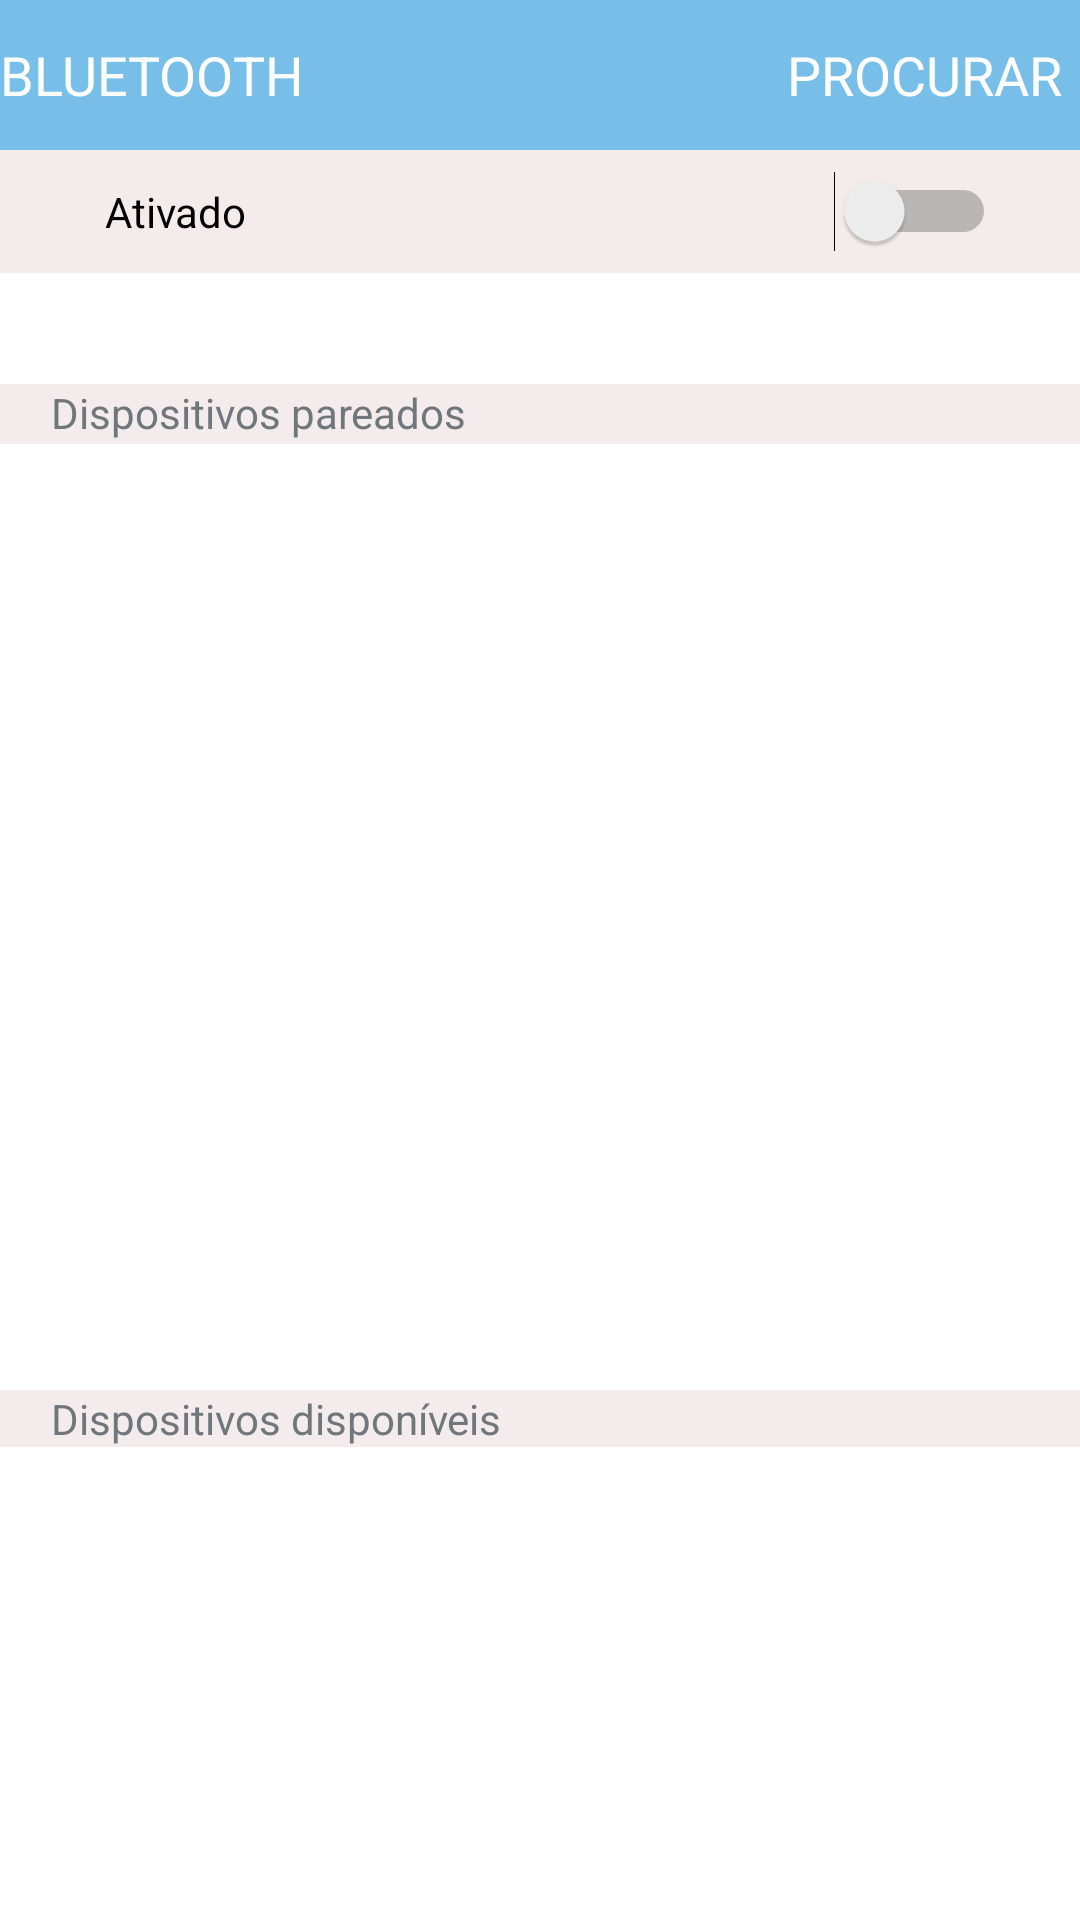

Write the Android layout XML for this screen, with the resource values it uses.
<!-- AndroidManifest.xml: application theme android:Theme.DeviceDefault.Light.NoActionBar -->
<!-- res/layout/activity_tela_bluetoothg.xml -->
<?xml version="1.0" encoding="utf-8"?>
<LinearLayout xmlns:android="http://schemas.android.com/apk/res/android"
    xmlns:tools="http://schemas.android.com/tools"
    android:layout_width="match_parent"
    android:layout_height="wrap_content"
    android:orientation="vertical"
    tools:context=".TelaBluetooth">


    <RelativeLayout
        android:layout_width="match_parent"
        android:layout_height="50dp"
        android:background="#77bfe9">

        <LinearLayout
            android:layout_width="wrap_content"
            android:layout_height="wrap_content"
            android:layout_centerVertical="true">

            <ImageButton
                android:id="@+id/voltarbluetooth"
                android:layout_width="wrap_content"
                android:layout_height="wrap_content"
                android:background="@drawable/ic_arrow_back_black_24dp" />
            <TextView
                android:id="@+id/bluu"
                android:layout_width="wrap_content"
                android:layout_height="wrap_content"
                android:text="@string/bluetooth"
                android:textColor="#fff"
                android:textSize="18sp" />

        </LinearLayout>

        <TextView
            android:id="@+id/procurar"
            android:layout_width="wrap_content"
            android:layout_height="wrap_content"
            android:layout_alignParentEnd="true"
            android:layout_alignParentRight="true"
            android:layout_centerVertical="true"
            android:layout_marginEnd="6dp"
            android:layout_marginRight="6dp"
            android:text="@string/procurar"
            android:textColor="#FFF"
            android:textSize="18sp" />

    </RelativeLayout>

    <RelativeLayout
        android:layout_width="match_parent"
        android:layout_height="wrap_content"
        android:background="#f4ecec">

        <Switch
            android:id="@+id/ativacao"
            android:layout_width="wrap_content"
            android:layout_height="wrap_content"
            android:layout_alignParentEnd="true"
            android:layout_alignParentRight="true"
            android:layout_centerVertical="true"
            android:layout_marginTop="14dp"
            android:layout_marginEnd="28dp"
            android:layout_marginRight="28dp" />

        <TextView
            android:id="@+id/statusativado"
            android:layout_width="93dp"
            android:layout_height="wrap_content"
            android:layout_alignParentStart="true"
            android:layout_alignParentLeft="true"
            android:layout_centerVertical="true"
            android:layout_marginStart="35dp"
            android:layout_marginLeft="35dp"
            android:text="@string/ativado"
            android:textColor="#000" />

        <ProgressBar
            android:id="@+id/atualizando"
            style="@android:style/Widget.DeviceDefault.Light.ProgressBar.Small"
            android:layout_width="wrap_content"
            android:layout_height="wrap_content"
            android:layout_alignParentEnd="true"
            android:layout_alignParentRight="true"

            android:layout_centerVertical="true"
            android:layout_marginEnd="70dp"
            android:layout_marginRight="70dp"
            android:layout_marginBottom="0dp"
            android:visibility="invisible" />
    </RelativeLayout>

    <LinearLayout
        android:id="@+id/campo"
        android:layout_width="match_parent"
        android:layout_height="0dp"
        android:layout_weight="1"
        android:background="#fff"
        android:orientation="vertical">

        <RelativeLayout
            android:id="@+id/relativo"
            android:layout_width="match_parent"
            android:layout_height="37dp">

            <TextView
                android:id="@+id/statusConection"
                android:layout_width="match_parent"
                android:layout_height="wrap_content"
                android:layout_centerVertical="true"
                android:paddingStart="15dp"
                android:paddingLeft="15dp" />
        </RelativeLayout>

        <RelativeLayout
            android:layout_width="match_parent"
            android:layout_height="20dp"
            android:background="#f4ecec">

            <TextView
                android:layout_width="wrap_content"
                android:layout_height="wrap_content"
                android:layout_alignParentStart="true"
                android:layout_alignParentLeft="true"
                android:layout_alignParentTop="true"
                android:layout_marginStart="17dp"
                android:layout_marginLeft="17dp"
                android:layout_marginTop="0dp"
                android:text="@string/dispositivos_pareados" />
        </RelativeLayout>

        <RelativeLayout
            android:id="@+id/campoLista"
            android:layout_width="match_parent"
            android:layout_height="0dp"
            android:layout_weight="2">

            <ListView
                android:id="@+id/listadisppareados"
                android:layout_width="match_parent"
                android:layout_height="match_parent"
                android:layout_alignParentStart="true"
                android:layout_alignParentLeft="true"

                android:layout_alignParentTop="true" />
        </RelativeLayout>

        <RelativeLayout
            android:layout_width="match_parent"
            android:layout_height="wrap_content"
            android:background="#f4ecec">

            <TextView
                android:layout_width="wrap_content"
                android:layout_height="wrap_content"
                android:layout_alignParentStart="true"
                android:layout_alignParentLeft="true"
                android:layout_alignParentTop="true"
                android:layout_marginStart="17dp"
                android:layout_marginLeft="17dp"
                android:layout_marginTop="0dp"
                android:text="@string/dispositivos_dispon_veis" />
        </RelativeLayout>

        <RelativeLayout
            android:id="@+id/campoListanovos"
            android:layout_width="match_parent"
            android:layout_height="0dp"
            android:layout_weight="1">

            <ListView
                android:id="@+id/listadispnovos"
                android:layout_width="match_parent"
                android:layout_height="match_parent"
                android:layout_alignParentStart="true"
                android:layout_alignParentLeft="true"
                android:layout_alignParentTop="true"
                android:layout_marginStart="0dp"
                android:layout_marginLeft="0dp"
                android:layout_marginTop="0dp" />
        </RelativeLayout>
    </LinearLayout>

</LinearLayout>
<!-- resources referenced by this layout -->
<resources>
  <string name="ativado">Ativado</string>
  <string name="bluetooth">BLUETOOTH</string>
  <string name="dispositivos_dispon_veis">Dispositivos disponíveis</string>
  <string name="dispositivos_pareados">Dispositivos pareados</string>
  <string name="procurar">PROCURAR</string>
</resources>
